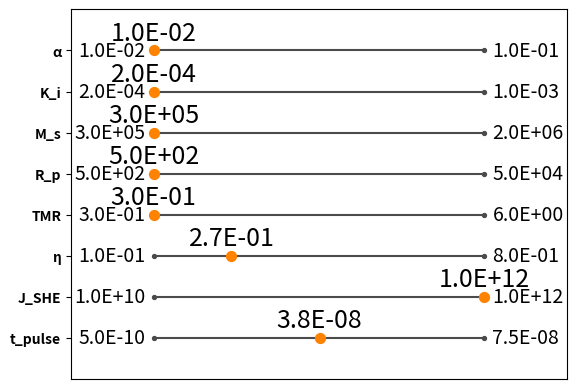

Generate this figure with matplotlib:
import numpy as np
from matplotlib import pyplot as plt
import seaborn as sns

s1 = 1
s2 = 5

# Parameter values
alpha = 0.01
Ki = 0.0002
Ms = 300000.0
Rp = 500.0
TMR = 0.3
eta = 0.26508163213729863
J_she = 1000000000000.0
t_pulse = 3.790034800767898e-08

# alpha = 0.0433191192150116
# Ki = 0.0002
# Ms = 300000.0
# Rp = 500.0
# TMR = 0.3
# eta = 0.7890509426593781
# J_she = 137515515685.08148
# t_pulse = 2.2646484002470972e-08

# Parameter ranges
alpha_range = [0.01, 0.1]
Ki_range = [0.2e-3, 1e-3]
Ms_range = [0.3e6, 2e6]
Rp_range = [500, 50000]
TMR_range = [0.3, 6]
eta_range = [0.1, 0.8]
J_she_range = [0.01e12, 1e12]
t_pulse_range = [0.5e-9, 75e-9]
t_relax_range = [0.5e-9, 75e-9]


def remap(num, inMin, inMax, outMin, outMax):
  return outMin + (float(num - inMin) / float(inMax - inMin) * (outMax - outMin))

def get_info(val):
  if val == 8:
    start_label = '{:.1E}'.format(alpha_range[0])
    end_label = '{:.1E}'.format(alpha_range[1])
    val_label = '{:.1E}'.format(alpha)
    coord = remap(alpha, alpha_range[0], alpha_range[1], s1, s2)
    coord = [coord, val]
  elif val == 7:
    start_label = '{:.1E}'.format(Ki_range[0])
    end_label = '{:.1E}'.format(Ki_range[1])
    val_label = '{:.1E}'.format(Ki)
    coord = remap(Ki, Ki_range[0], Ki_range[1], s1, s2)
    coord = [coord, val]
  elif val == 6:
    start_label = '{:.1E}'.format(Ms_range[0])
    end_label = '{:.1E}'.format(Ms_range[1])
    val_label = '{:.1E}'.format(Ms)
    coord = remap(Ms, Ms_range[0], Ms_range[1], s1, s2)
    coord = [coord, val]
  elif val == 5:
    start_label = '{:.1E}'.format(Rp_range[0])
    end_label = '{:.1E}'.format(Rp_range[1])
    val_label = '{:.1E}'.format(Rp)
    coord = remap(Rp, Rp_range[0], Rp_range[1], s1, s2)
    coord = [coord, val]
  elif val == 4:
    start_label = '{:.1E}'.format(TMR_range[0])
    end_label = '{:.1E}'.format(TMR_range[1])
    val_label = '{:.1E}'.format(TMR)
    coord = remap(TMR, TMR_range[0], TMR_range[1], s1, s2)
    coord = [coord, val]
  elif val == 3:
    start_label = '{:.1E}'.format(eta_range[0])
    end_label = '{:.1E}'.format(eta_range[1])
    val_label = '{:.1E}'.format(eta)
    coord = remap(eta, eta_range[0], eta_range[1], s1, s2)
    coord = [coord, val]
  elif val == 2:
    start_label = '{:.1E}'.format(J_she_range[0])
    end_label = '{:.1E}'.format(J_she_range[1])
    val_label = '{:.1E}'.format(J_she)
    coord = remap(J_she, J_she_range[0], J_she_range[1], s1, s2)
    coord = [coord, val]
  elif val == 1:
    start_label = '{:.1E}'.format(t_pulse_range[0])
    end_label = '{:.1E}'.format(t_pulse_range[1])
    val_label = '{:.1E}'.format(t_pulse)
    coord = remap(t_pulse, t_pulse_range[0], t_pulse_range[1], s1, s2)
    coord = [coord, val]
  else:
    raise KeyError('Invalid val')
  
  return start_label, end_label, val_label, coord


def graph():
  fig, ax = plt.subplots()
  ax.axis(xmin=s1-1, xmax=s2+1, ymin=0, ymax=9)
  ax.get_xaxis().set_visible(False)
  ax.set_yticks((1, 2, 3, 4, 5, 6, 7, 8))
  ax.set_yticklabels(('t_pulse', 'J_SHE', 'η', 'TMR', 'R_p', 'M_s', 'K_i', 'α'), weight='bold')

  for i in range(1,9):
    start_label, end_label, val_label, coord = get_info(i)
    x = [s1, s2]
    y = [i, i]

    ax.plot(x, y, color='#4B4B4B', zorder=0)
    ax.scatter(x, y, s=8, color='#4B4B4B', zorder=0)
    ax.scatter(coord[0], coord[1], s=50, color='#FF8200', zorder=1)

    ax.annotate(start_label, (x[0], y[0]), xytext=(x[0]-0.1, y[0]), size=14, ha='right', va='center')
    ax.annotate(end_label, (x[1], y[1]), xytext=(x[1]+0.1, y[1]), size=14, ha='left', va='center')
    ax.annotate(val_label, (coord[0], coord[1]), xytext=(coord[0], coord[1]+0.1), size=18, ha='center', va='bottom')
  
  plt.show()


if __name__ == '__main__':
  graph()